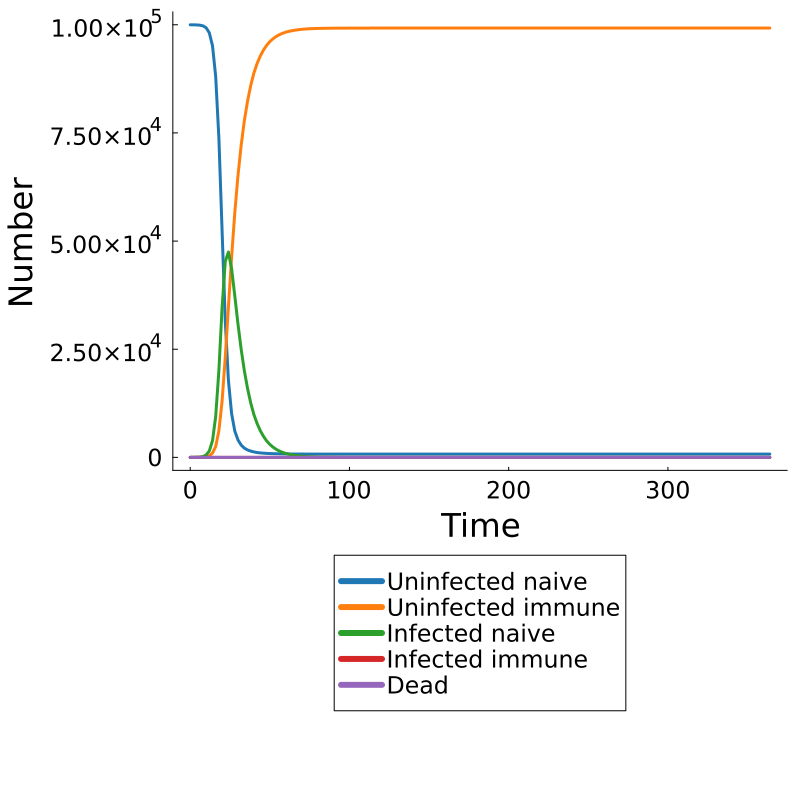

The data file committed next to this chart (first rows):
Time, Population, Uninfected Naive, Uninfected Immune, Infected Naive, Infected Immune, Dead
0.0, pop, 99994, 0, 6, 0, 0
2.0, pop, 99985, 1, 14, 0, 0
4.0, pop, 99962, 5, 33, 0, 0
6.0, pop, 99910, 19, 71, 0, 0
8.0, pop, 99751, 53, 196, 0, 0
10.0, pop, 99300, 143, 556, 1, 0
12.0, pop, 98130, 366, 1503, 1, 0
14.0, pop, 95132, 1004, 3863, 1, 0
16.0, pop, 88014, 2517, 9468, 1, 0
18.0, pop, 73801, 6147, 20051, 1, 0
20.0, pop, 52543, 12950, 34506, 1, 0
22.0, pop, 31647, 23049, 45303, 1, 0
24.0, pop, 17732, 34800, 47468, 0, 0
26.0, pop, 10093, 46338, 43568, 1, 0
28.0, pop, 6087, 56591, 37322, 0, 0
30.0, pop, 4027, 65176, 30796, 1, 0
32.0, pop, 2845, 72164, 24991, 0, 0
34.0, pop, 2135, 77858, 20006, 1, 0
36.0, pop, 1719, 82337, 15943, 1, 0
38.0, pop, 1451, 85976, 12573, 0, 0
40.0, pop, 1265, 88854, 9881, 0, 0
42.0, pop, 1123, 91037, 7840, 0, 0
44.0, pop, 1034, 92784, 6182, 0, 0
46.0, pop, 974, 94155, 4871, 0, 0
48.0, pop, 927, 95261, 3812, 0, 0
50.0, pop, 886, 96109, 3004, 1, 0
52.0, pop, 864, 96766, 2370, 0, 0
54.0, pop, 844, 97290, 1866, 0, 0
56.0, pop, 826, 97706, 1467, 1, 0
58.0, pop, 810, 98029, 1160, 1, 0
60.0, pop, 798, 98285, 917, 0, 0
62.0, pop, 790, 98481, 729, 0, 0
64.0, pop, 780, 98634, 586, 0, 0
66.0, pop, 777, 98765, 458, 0, 0
68.0, pop, 775, 98865, 360, 0, 0
70.0, pop, 773, 98946, 281, 0, 0
72.0, pop, 770, 99005, 225, 0, 0
74.0, pop, 766, 99067, 167, 0, 0
76.0, pop, 765, 99100, 135, 0, 0
78.0, pop, 765, 99131, 104, 0, 0
80.0, pop, 765, 99151, 83, 1, 0
82.0, pop, 765, 99169, 66, 0, 0
84.0, pop, 764, 99180, 56, 0, 0
86.0, pop, 764, 99190, 46, 0, 0
88.0, pop, 764, 99199, 37, 0, 0
90.0, pop, 764, 99206, 30, 0, 0
92.0, pop, 764, 99209, 27, 0, 0
94.0, pop, 764, 99214, 22, 0, 0
96.0, pop, 764, 99217, 18, 1, 0
98.0, pop, 763, 99222, 14, 1, 0
100.0, pop, 763, 99226, 11, 0, 0
102.0, pop, 763, 99226, 11, 0, 0
104.0, pop, 763, 99229, 8, 0, 0
106.0, pop, 763, 99229, 8, 0, 0
108.0, pop, 763, 99230, 7, 0, 0
110.0, pop, 763, 99233, 4, 0, 0
112.0, pop, 763, 99236, 1, 0, 0
114.0, pop, 763, 99237, 0, 0, 0
116.0, pop, 763, 99237, 0, 0, 0
118.0, pop, 763, 99237, 0, 0, 0
... 123 more rows
